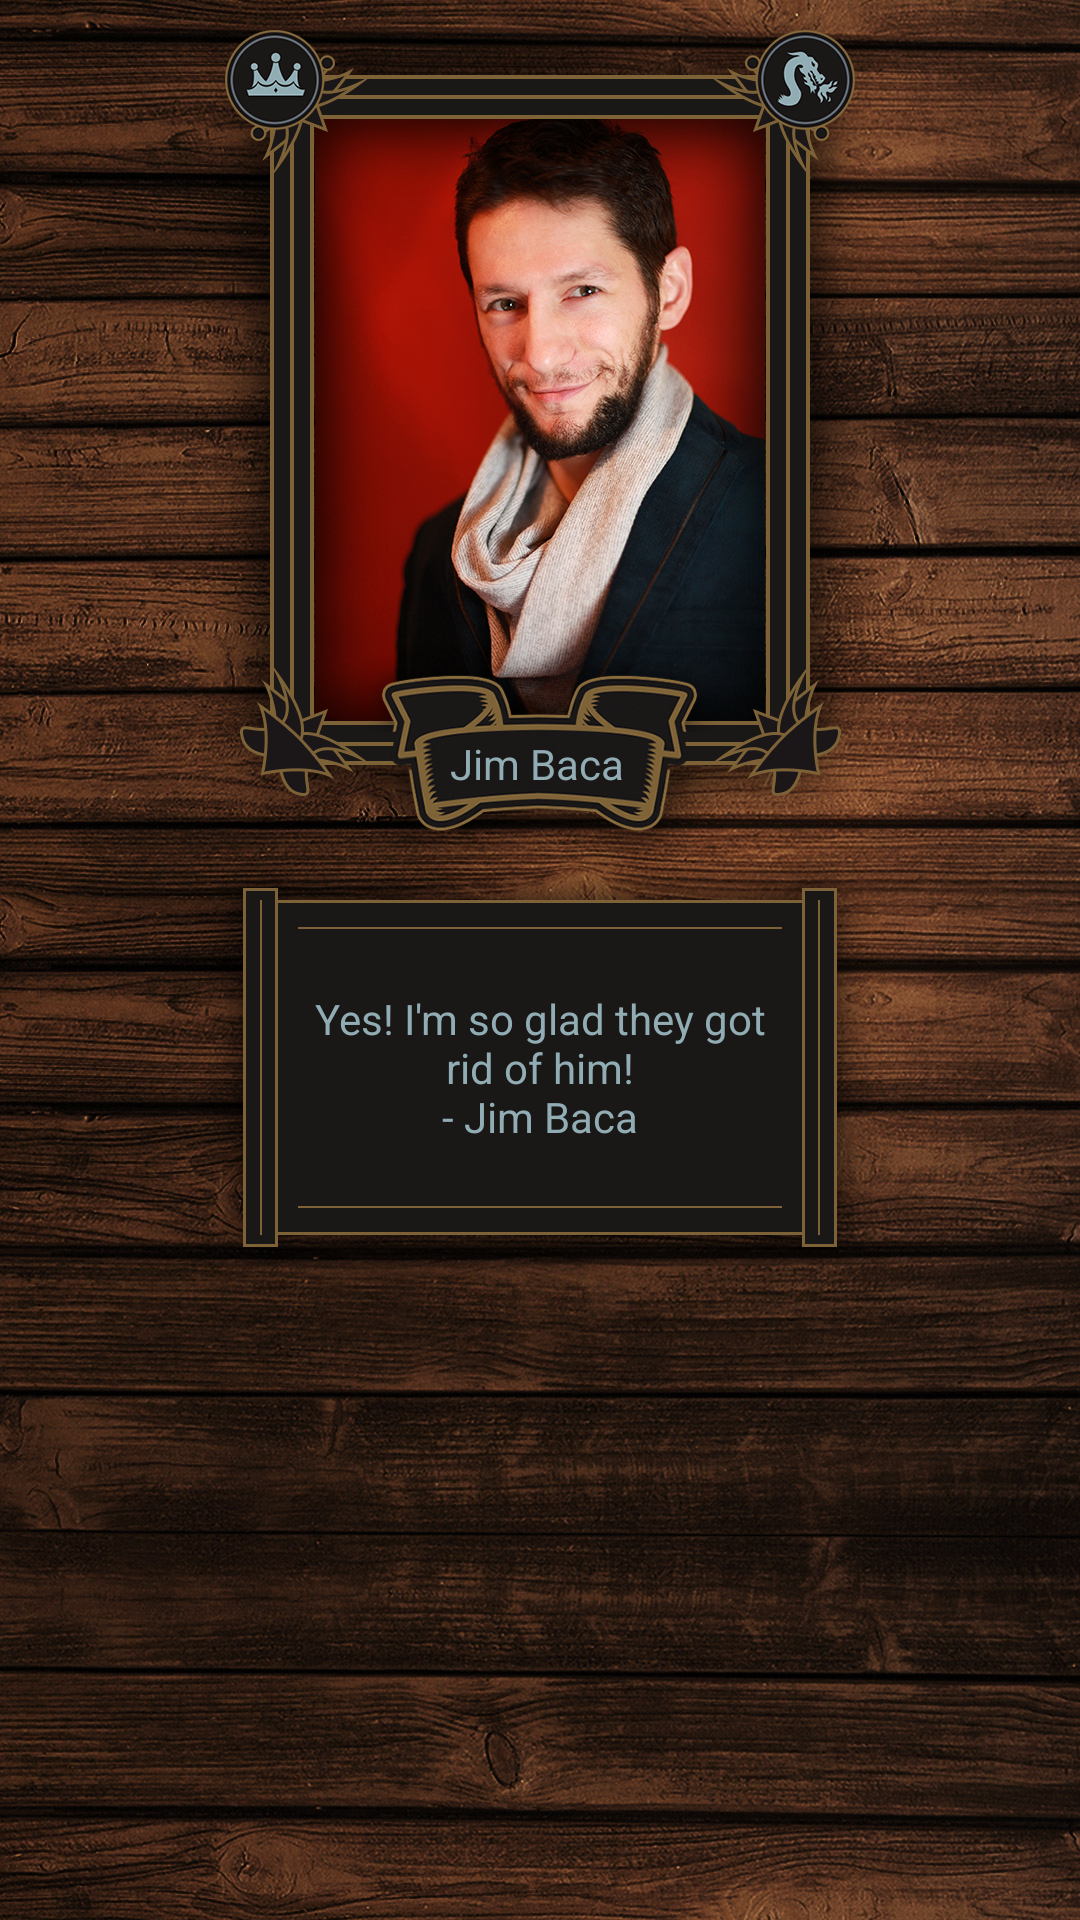

Reconstruct the res/layout file that produces this screen, plus the resources it refers to.
<!-- AndroidManifest.xml: application theme AppTheme -->
<!-- res/layout/starter_layout.xml -->
<?xml version="1.0" encoding="utf-8"?>
<RelativeLayout xmlns:android="http://schemas.android.com/apk/res/android"
    android:layout_width="match_parent"
    android:layout_height="match_parent"
    android:background="@drawable/bg">
    <FrameLayout
        android:id="@+id/frame"
        android:layout_width="wrap_content"
        android:layout_height="wrap_content"
        android:layout_centerHorizontal="true"
        >
        <ImageView
            android:layout_width="wrap_content"
            android:layout_height="wrap_content"
            android:src="@drawable/profile"
            android:layout_gravity="center"

            />
        <ImageView
            android:layout_width="230dp"
            android:layout_height="280dp"
            android:background="@drawable/frame"
            />
        </FrameLayout>

    <TextView
        android:layout_below="@+id/frame"
        android:layout_centerHorizontal="true"
        android:layout_width="wrap_content"
        android:layout_height="wrap_content"
        android:background="@drawable/banner"
        android:text="Jim Baca"
        android:gravity="center"
        android:textColor="@color/blue"
        android:layout_marginTop="-64dp"
        />

    <TextView
        android:layout_below="@+id/frame"
        android:layout_alignLeft="@+id/frame"
        android:layout_alignRight="@+id/frame"
        android:paddingTop="50dp"
        android:paddingBottom="50dp"
        android:layout_centerHorizontal="true"
        android:layout_width="wrap_content"
        android:layout_height="wrap_content"
        android:background="@drawable/tag_holder"
        android:text="@string/jim_text"
        android:gravity="center"
        android:textColor="@color/blue"
        />
    <ImageView
        android:layout_alignLeft="@id/frame"
        android:paddingLeft="10dp"
        android:paddingTop="10dp"
        android:layout_width="wrap_content"
        android:layout_height="wrap_content"
        android:src="@drawable/crown"
        />
    <ImageView
        android:layout_alignRight="@id/frame"
        android:paddingRight="10dp"
        android:paddingTop="10dp"
        android:layout_width="wrap_content"
        android:layout_height="wrap_content"
        android:src="@drawable/dragon"
        />
</RelativeLayout>
<!-- resources referenced by this layout -->
<resources>
  <color name="blue">#91adb3</color>
  <!-- drawable bg: jpg bitmap (drawable-xxhdpi, 677287 bytes) -->
  <!-- drawable crown: png bitmap (drawable-xxhdpi, 16219 bytes) -->
  <!-- drawable dragon: png bitmap (drawable-xxhdpi, 17707 bytes) -->
  <!-- drawable profile: jpg bitmap (drawable-xxhdpi, 257111 bytes) -->
  <string name="jim_text">"Yes! I'm so glad they got rid of him!"\n- Jim Baca</string>
  <style name="AppTheme" parent="android:Theme.Holo.Light">
          
          <item name="android:windowActionBar">false</item>
          <item name="android:windowNoTitle">true</item>
      </style>
</resources>
